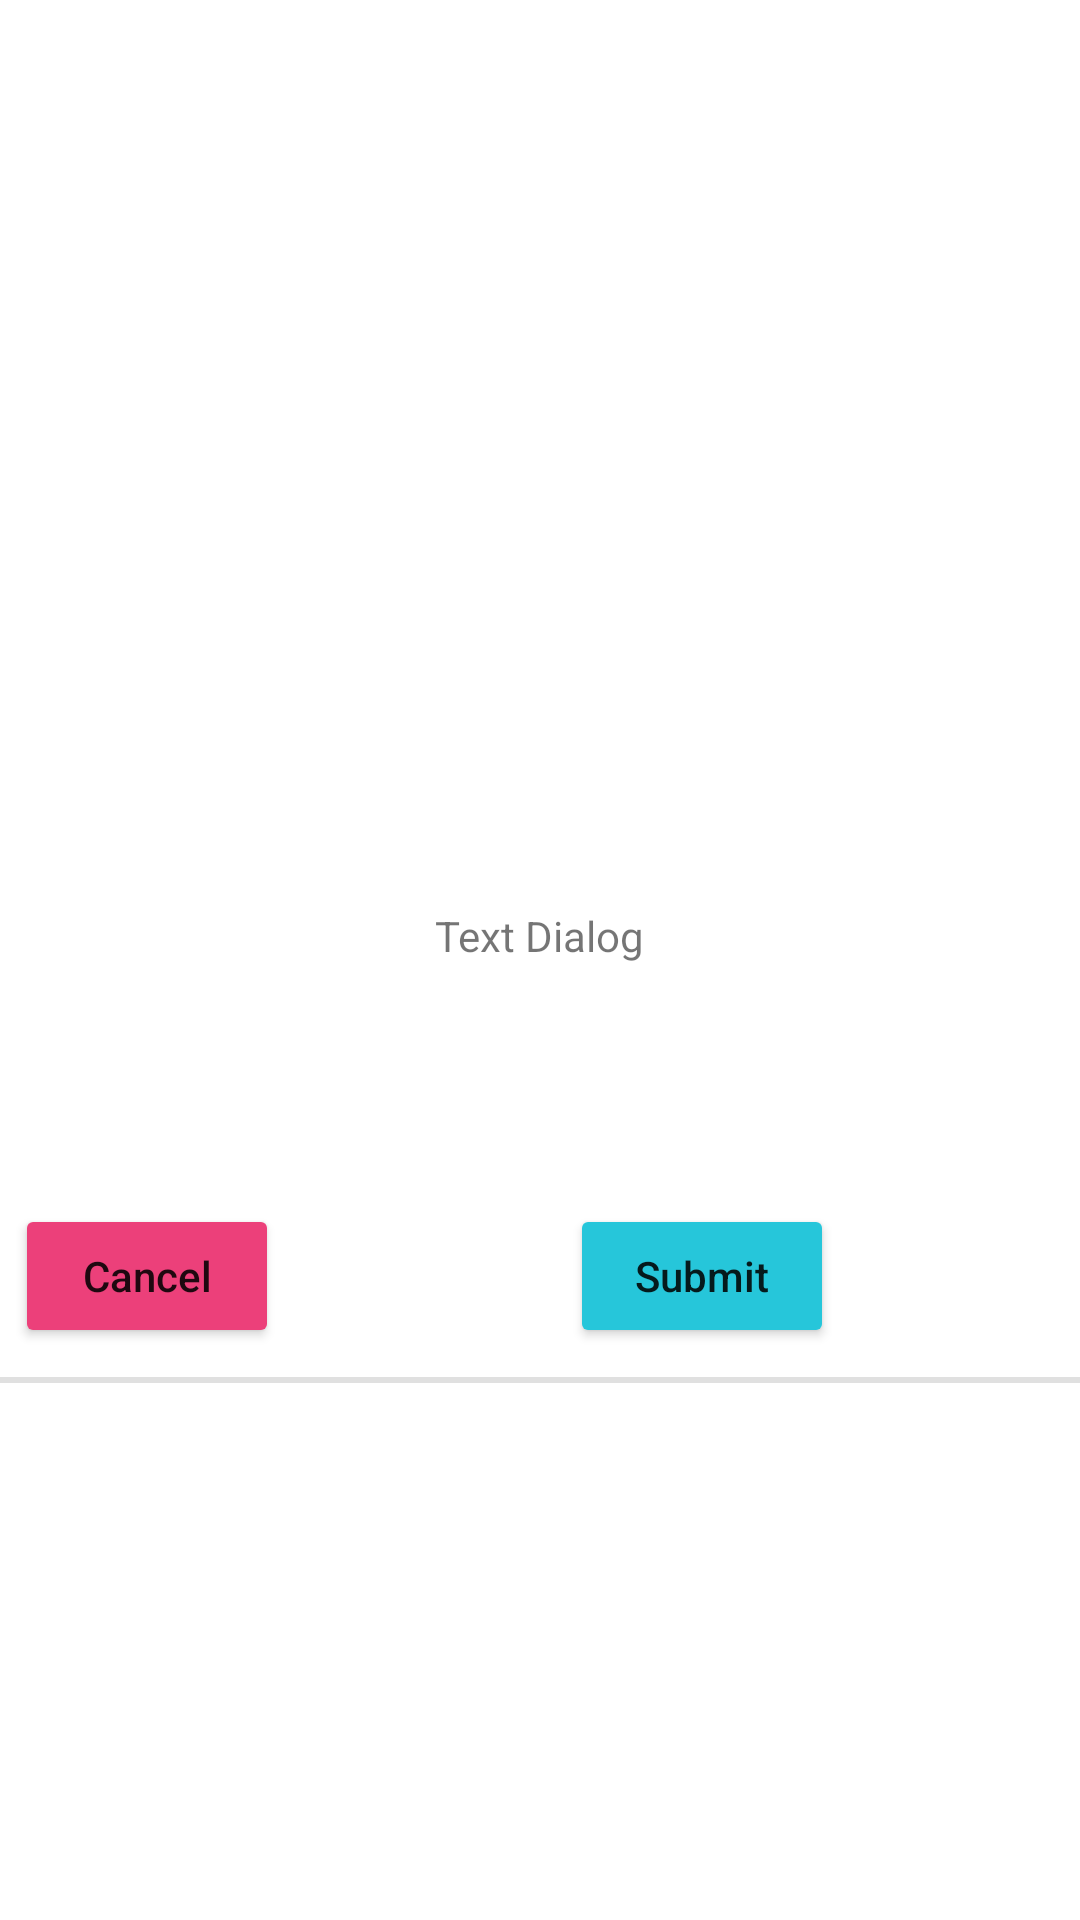

Here is an Android app screen rendered from its layout file. Give the layout XML and the strings, colors and styles it references.
<!-- AndroidManifest.xml: application theme Theme.SmartOrders -->
<!-- res/layout/dialog_frag.xml -->
<?xml version="1.0" encoding="utf-8"?>
<RelativeLayout xmlns:android="http://schemas.android.com/apk/res/android"
    xmlns:app="http://schemas.android.com/apk/res-auto"
    xmlns:tools="http://schemas.android.com/tools"

    android:layout_width="match_parent"
    android:layout_height="wrap_content"
    android:gravity="center">

    <TextView
        android:id="@+id/dialogTitle"
        android:layout_width="wrap_content"
        android:layout_height="wrap_content"
        android:layout_marginTop="15dp"
        android:text="Dialog Title"
        android:textColor="@color/white_a0"
        android:layout_centerHorizontal="true"
        android:textSize="21dp"
        android:textStyle="bold" />

    <TextView
        android:id="@+id/dialogText"
        android:layout_width="wrap_content"
        android:layout_height="wrap_content"
        android:layout_below="@+id/dialogTitle"
        android:layout_centerHorizontal="true"
        android:layout_marginTop="80dp"
        android:text="Text Dialog" />

    <Button
        android:id="@+id/okBtn"
        android:layout_width="wrap_content"
        android:layout_height="wrap_content"
        android:layout_below="@id/dialogText"
        android:layout_marginLeft="190dp"

        android:layout_marginTop="80dp"
        android:backgroundTint="#26C6DA"
        android:text="Submit"
        android:textAllCaps="false"

        />

    <Button
        android:id="@+id/cancelBtn"
        android:layout_width="wrap_content"
        android:layout_height="wrap_content"
        android:layout_below="@id/dialogText"
        android:layout_marginLeft="5dp"
        android:layout_marginTop="80dp"
        android:backgroundTint="#EC407A"
        android:text="Cancel"
        android:textAllCaps="false"

        />

    <View
        android:id="@+id/divider2"
        android:layout_width="match_parent"
        android:layout_height="2dp"
        android:layout_marginTop="280dp"
        android:background="?android:attr/listDivider" />

</RelativeLayout>
<!-- resources referenced by this layout -->
<resources>
  <color name="white_a0">#A0FFFFFF</color>
  <style name="Theme.SmartOrders" parent="Theme.MaterialComponents.DayNight.DarkActionBar">
          
          <item name="colorPrimary">@color/purple_500</item>
          <item name="colorPrimaryVariant">@color/purple_700</item>
          <item name="colorOnPrimary">@color/white</item>
          
          <item name="colorSecondary">@color/teal_200</item>
          <item name="colorSecondaryVariant">@color/teal_700</item>
          <item name="colorOnSecondary">@color/black</item>
          
          <item name="android:statusBarColor" tools:targetApi="l">?attr/colorPrimaryVariant</item>
          
      </style>
  <color name="purple_500">#FF6200EE</color>
  <color name="purple_700">#FF3700B3</color>
  <color name="white">#FFFFFFFF</color>
  <color name="teal_200">#FF03DAC5</color>
  <color name="teal_700">#FF018786</color>
  <color name="black">#FF000000</color>
</resources>
